2-way image classification set "finalData" from GitHub (hc1321/AttaBinaryClassifier); label vocabulary: no leaves, with leaves.

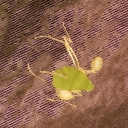
Label: with leaves

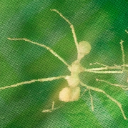
Label: no leaves

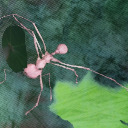
Label: with leaves

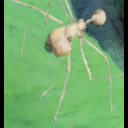
Label: no leaves

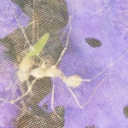
Label: with leaves

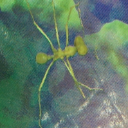
Label: no leaves
